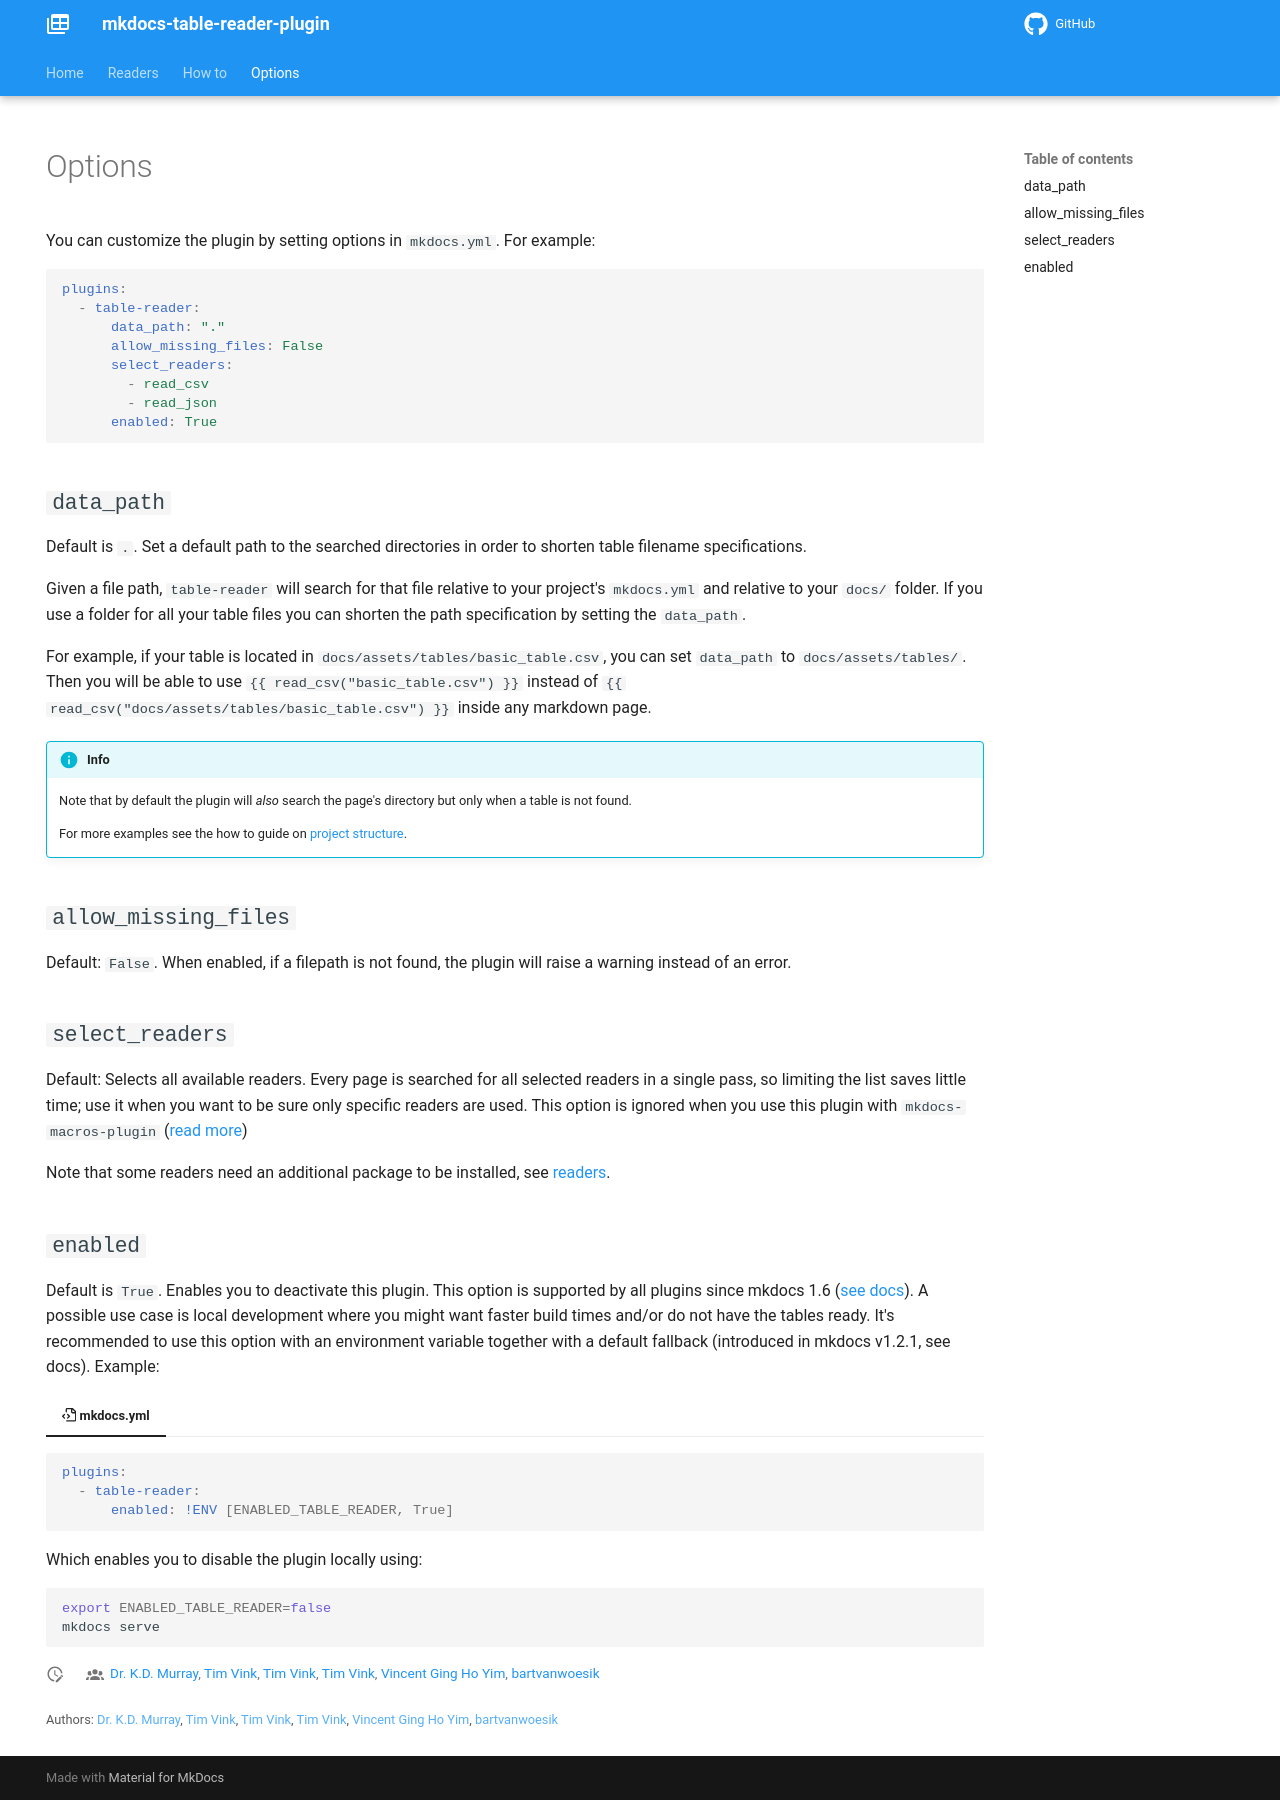

repository: timvink/mkdocs-table-reader-plugin · page: options/index.html · generator: mkdocs

---
hide:
  - navigation
---

# Options
{% raw %}

You can customize the plugin by setting options in `mkdocs.yml`. For example:

```yml
plugins:
  - table-reader:
      data_path: "."
      allow_missing_files: False
      select_readers:
        - read_csv
        - read_json
      enabled: True
```

## `data_path`

Default is `.`. Set a default path to the searched directories in order to shorten table filename specifications.

Given a file path, `table-reader` will search for that file relative to your project's `mkdocs.yml` and relative to your `docs/` folder. If you use a folder for all your table files you can shorten the path specification by setting the `data_path`.

For example, if your table is located in `docs/assets/tables/basic_table.csv`, you can set `data_path` to `docs/assets/tables/`. Then you will be able to use `{{ read_csv("basic_table.csv") }}` instead of `{{ read_csv("docs/assets/tables/basic_table.csv") }}` inside any markdown page.

!!! info

    Note that by default the plugin will _also_ search the page's directory but only when a table is not found.

    For more examples see the how to guide on [project structure](howto/project_structure.md).

## `allow_missing_files`

Default: `False`. When enabled, if a filepath is not found, the plugin will raise a warning instead of an error.

## `select_readers`

Default: Selects all available readers. Every page is searched for all selected readers in a single pass, so limiting the list saves little time; use it when you want to be sure only specific readers are used. This option is ignored when you use this plugin with `mkdocs-macros-plugin` ([read more](howto/use_jinja2.md))

Note that some readers need an additional package to be installed, see [readers](readers.md).

## `enabled`

Default is `True`. Enables you to deactivate this plugin. This option is supported by all plugins since mkdocs 1.6 ([see docs](https://www.mkdocs.org/user-guide/configuration/#enabled-option)). A possible use case is local development where you might want faster build times and/or do not have the tables ready. It's recommended to use this option with an environment variable together with a default fallback (introduced in mkdocs v1.2.1, see docs). Example:

=== ":octicons-file-code-16: mkdocs.yml"

  ```yaml
  plugins:
    - table-reader:
        enabled: !ENV [ENABLED_TABLE_READER, True]
  ```

Which enables you to disable the plugin locally using:

```bash
export ENABLED_TABLE_READER=false
mkdocs serve
```

{% endraw %}
